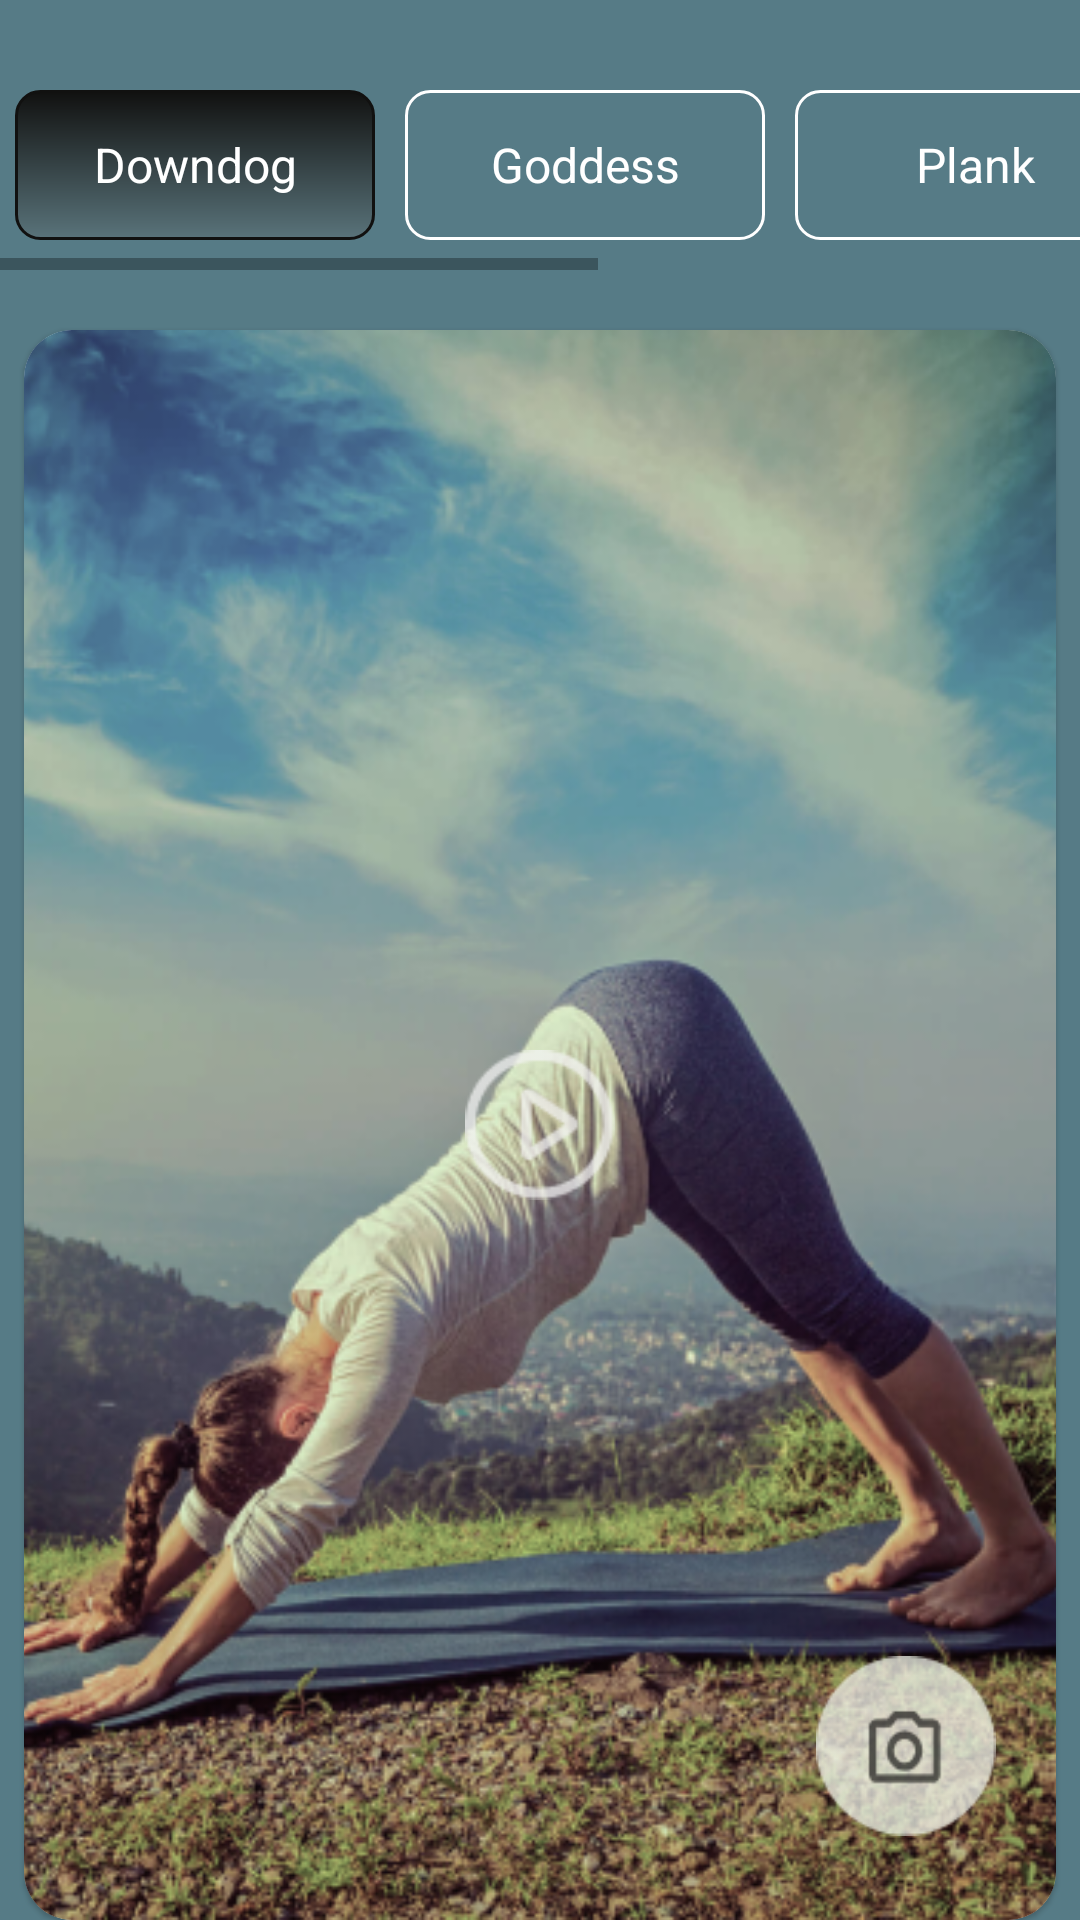

The Android layout XML behind this screen, and the referenced resources:
<!-- AndroidManifest.xml: fallback theme Theme.MaterialComponents.DayNight.NoActionBar -->
<!-- res/layout/fragment_home.xml -->
<?xml version="1.0" encoding="utf-8"?>
<layout xmlns:android="http://schemas.android.com/apk/res/android"
    xmlns:app="http://schemas.android.com/apk/res-auto"
    xmlns:tools="http://schemas.android.com/tools">

    <data>

    </data>

    <RelativeLayout
        android:layout_width="match_parent"
        android:layout_height="match_parent"
        android:background="#567B86"
        tools:context=".fragments.HomeFragment">

        <HorizontalScrollView
            android:id="@+id/hsvButtons"
            android:layout_width="match_parent"
            android:layout_height="wrap_content"
            android:layout_marginTop="20dp"
            android:layout_marginBottom="20dp">

            <LinearLayout
                android:layout_width="wrap_content"
                android:layout_height="wrap_content">

                <TextView
                    android:id="@+id/txtDowndog"
                    android:layout_width="120dp"
                    android:layout_height="50dp"
                    android:layout_marginStart="5dp"
                    android:layout_marginTop="10dp"
                    android:layout_marginEnd="5dp"
                    android:layout_marginBottom="10dp"
                    android:background="@drawable/yoga_btn_selected_state"
                    android:gravity="center"
                    android:padding="10dp"
                    android:text="Downdog"
                    android:textColor="@android:color/white"
                    android:textSize="16sp" />

                <TextView
                    android:id="@+id/txtGoddess"
                    android:layout_width="120dp"
                    android:layout_height="50dp"
                    android:layout_marginStart="5dp"
                    android:layout_marginTop="10dp"
                    android:layout_marginEnd="5dp"
                    android:layout_marginBottom="10dp"
                    android:background="@drawable/yoga_btn_non_selected_state"
                    android:gravity="center"
                    android:padding="10dp"
                    android:text="Goddess"
                    android:textColor="@android:color/white"
                    android:textSize="16sp" />

                <TextView
                    android:id="@+id/txtPlank"
                    android:layout_width="120dp"
                    android:layout_height="50dp"
                    android:layout_marginStart="5dp"
                    android:layout_marginTop="10dp"
                    android:layout_marginEnd="5dp"
                    android:layout_marginBottom="10dp"
                    android:background="@drawable/yoga_btn_non_selected_state"
                    android:gravity="center"
                    android:padding="10dp"
                    android:text="Plank"
                    android:textColor="@android:color/white"
                    android:textSize="16sp" />

                <TextView
                    android:id="@+id/txtTree"
                    android:layout_width="120dp"
                    android:layout_height="50dp"
                    android:layout_marginStart="5dp"
                    android:layout_marginTop="10dp"
                    android:layout_marginEnd="5dp"
                    android:layout_marginBottom="10dp"
                    android:background="@drawable/yoga_btn_non_selected_state"
                    android:gravity="center"
                    android:padding="10dp"
                    android:text="Tree"
                    android:textColor="@android:color/white"
                    android:textSize="16sp" />

                <TextView
                    android:id="@+id/txtWarrior2"
                    android:layout_width="120dp"
                    android:layout_height="50dp"
                    android:layout_marginStart="5dp"
                    android:layout_marginTop="10dp"
                    android:layout_marginEnd="5dp"
                    android:layout_marginBottom="10dp"
                    android:background="@drawable/yoga_btn_non_selected_state"
                    android:gravity="center"
                    android:padding="10dp"
                    android:text="Warrior2"
                    android:textColor="@android:color/white"
                    android:textSize="16sp" />
            </LinearLayout>
        </HorizontalScrollView>

        <com.google.android.material.card.MaterialCardView
            android:id="@+id/mcv_video"
            android:layout_width="match_parent"
            android:layout_height="match_parent"
            android:layout_below="@id/hsvButtons"
            android:layout_marginStart="8dp"
            android:layout_marginEnd="8dp"
            android:padding="16dp"
            app:cardCornerRadius="16dp">

            <ImageView
                android:id="@+id/imgYogaPosePic"
                android:layout_width="match_parent"
                android:layout_height="match_parent"
                android:scaleType="centerCrop"
                android:src="@drawable/dummy_yoga_pose" />

            <ImageView
                android:id="@+id/imgPlayIcon"
                android:layout_width="50dp"
                android:layout_height="50dp"
                android:layout_gravity="center"
                android:background="?attr/selectableItemBackground"
                android:clickable="true"
                android:focusable="true"
                android:src="@drawable/video_play_icon" />
        </com.google.android.material.card.MaterialCardView>

        <ImageView
            android:id="@+id/imgCameraFab"
            android:layout_width="60dp"
            android:layout_height="60dp"
            android:layout_alignParentEnd="true"
            android:layout_alignParentBottom="true"
            android:layout_marginEnd="28dp"
            android:layout_marginBottom="28dp"
            android:background="?attr/selectableItemBackground"
            android:clickable="true"
            android:elevation="2dp"
            android:focusable="true"
            android:src="@drawable/camera_fab" />
    </RelativeLayout>
</layout>
<!-- resources referenced by this layout -->
<resources>
  <!-- drawable camera_fab: png bitmap (drawable, 2358 bytes) -->
  <!-- drawable dummy_yoga_pose: png bitmap (drawable, 299254 bytes) -->
  <!-- drawable video_play_icon: png bitmap (drawable, 1540 bytes) -->
  <!-- drawable yoga_btn_non_selected_state (drawable) -->
  <?xml version="1.0" encoding="utf-8"?>
  <shape xmlns:android="http://schemas.android.com/apk/res/android">
      <corners android:radius="8dp" />
      <stroke
          android:width="1dp"
          android:color="#ffffff"/>
      <solid
          android:color="#00FFFFFF"/>
  </shape>
  <!-- drawable yoga_btn_selected_state (drawable) -->
  <?xml version="1.0" encoding="utf-8"?>
  <shape xmlns:android="http://schemas.android.com/apk/res/android">
      <corners android:radius="8dp" />
      <gradient
          android:startColor="#111110"
          android:endColor="#59737A"
          android:angle="-45"/>
      <stroke
          android:width="1dp"
          android:color="#111110"/>
  </shape>
</resources>
